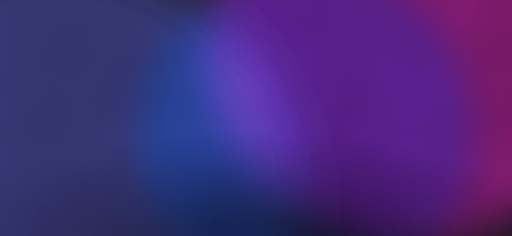
t = 0.00 s
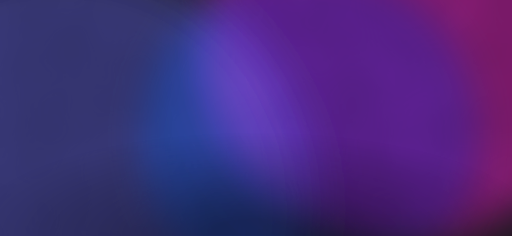
t = 1.67 s
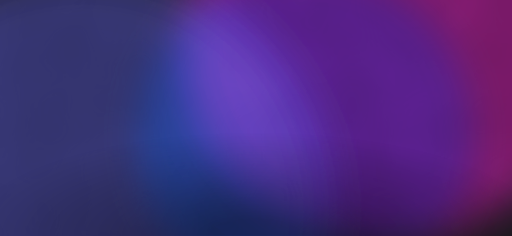
t = 3.33 s
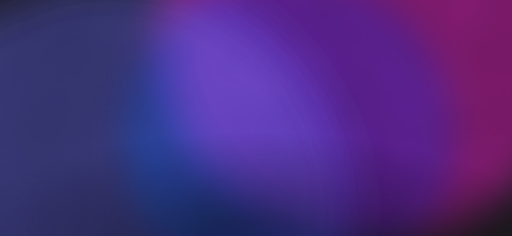
t = 5.00 s
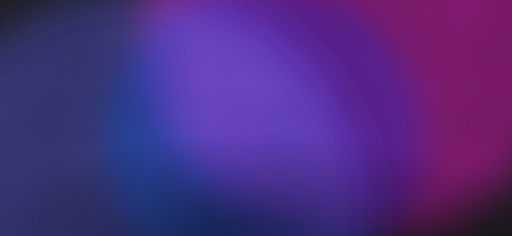
t = 6.67 s
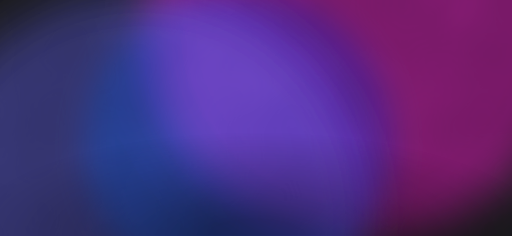
t = 8.33 s

The animated SVG that drew these frames (rendered in a browser with its animation timeline set to each time). Animation: 4 CSS @keyframes rules; frames cover the first 8.33 s, repeats indefinitely.

<svg viewBox="0 0 2556 1179" class="w-full h-full block" xmlns="http://www.w3.org/2000/svg" preserveAspectRatio="xMidYMid slice" style="background-color: rgb(24, 24, 27);"><defs><style>
      @keyframes noise-shift {
        0% { transform: translate(0,0); }
        25% { transform: translate(-1%, 1%); }
        50% { transform: translate(1%, -1%); }
        75% { transform: translate(-1%, -1%); }
        100% { transform: translate(0,0); }
      }
    
        @keyframes move-def1 {
          0% { transform: translate(0%, 0%) scale(1) rotate(0deg); }
          33% { transform: translate(-10.5%, -7.5%) scale(1.06) rotate(4.5deg); }
          66% { transform: translate(7.5%, -12%) scale(0.94) rotate(9deg); }
          100% { transform: translate(0%, 0%) scale(1) rotate(15deg); }
        }
        
        #shape-def1 {
          transform-origin: 80% 20%;
          animation: move-def1 22.85714285714286s ease-in-out infinite alternate;
          animation-delay: 0s;
          
        }
      
        @keyframes move-def2 {
          0% { transform: translate(0%, 0%) scale(1) rotate(0deg); }
          33% { transform: translate(-10.5%, 7.5%) scale(1.06) rotate(-4.5deg); }
          66% { transform: translate(7.5%, 12%) scale(0.94) rotate(-9deg); }
          100% { transform: translate(0%, 0%) scale(1) rotate(-15deg); }
        }
        
        #shape-def2 {
          transform-origin: 20% 80%;
          animation: move-def2 26.28571428571429s ease-in-out infinite alternate;
          animation-delay: -9s;
          
        }
      
        @keyframes move-def3 {
          0% { transform: translate(0%, 0%) scale(1) rotate(0deg); }
          33% { transform: translate(10.5%, 7.5%) scale(1.06) rotate(4.5deg); }
          66% { transform: translate(-7.5%, 12%) scale(0.94) rotate(9deg); }
          100% { transform: translate(0%, 0%) scale(1) rotate(15deg); }
        }
        
        #shape-def3 {
          transform-origin: 50% 50%;
          animation: move-def3 29.714285714285715s ease-in-out infinite alternate;
          animation-delay: -8s;
          
        }
      </style><radialGradient id="vignette-grad" cx="0.5" cy="0.5" r="0.5" gradientTransform="translate(0.5 1) scale(1.14 0.88) translate(-0.5 -0.5)"><stop offset="16%" stop-color="#000000" stop-opacity="0.4"/><stop offset="100%" stop-color="#000000" stop-opacity="0"/></radialGradient><filter id="noiseFilter"><feTurbulence type="fractalNoise" baseFrequency="0.0015" numOctaves="3" stitchTiles="stitch"/><feColorMatrix type="saturate" values="0"/><feComponentTransfer><feFuncA type="linear" slope="0.25"/></feComponentTransfer></filter><filter id="blur-def1" x="-100%" y="-100%" width="300%" height="300%"><feGaussianBlur stdDeviation="100" result="coloredBlur"/></filter><filter id="blur-def2" x="-100%" y="-100%" width="300%" height="300%"><feGaussianBlur stdDeviation="120" result="coloredBlur"/></filter><filter id="blur-def3" x="-100%" y="-100%" width="300%" height="300%"><feGaussianBlur stdDeviation="80" result="coloredBlur"/></filter></defs><rect width="100%" height="100%" fill="#18181b"/><g><circle id="shape-def1" cx="80%" cy="20%" r="50%" fill="#ff00cc" opacity="0.4" filter="url(#blur-def1)" style="mix-blend-mode: screen;"/><circle id="shape-def2" cx="20%" cy="80%" r="60%" fill="#333399" opacity="0.6" filter="url(#blur-def2)" style="mix-blend-mode: screen;"/><circle id="shape-def3" cx="50%" cy="50%" r="40%" fill="#00d4ff" opacity="0.3" filter="url(#blur-def3)" style="mix-blend-mode: overlay;"/></g><rect width="100%" height="100%" fill="url(#vignette-grad)" style="mix-blend-mode: normal;"/><rect width="100%" height="100%" filter="url(#noiseFilter)" opacity="1" style="mix-blend-mode: overlay;"/></svg>